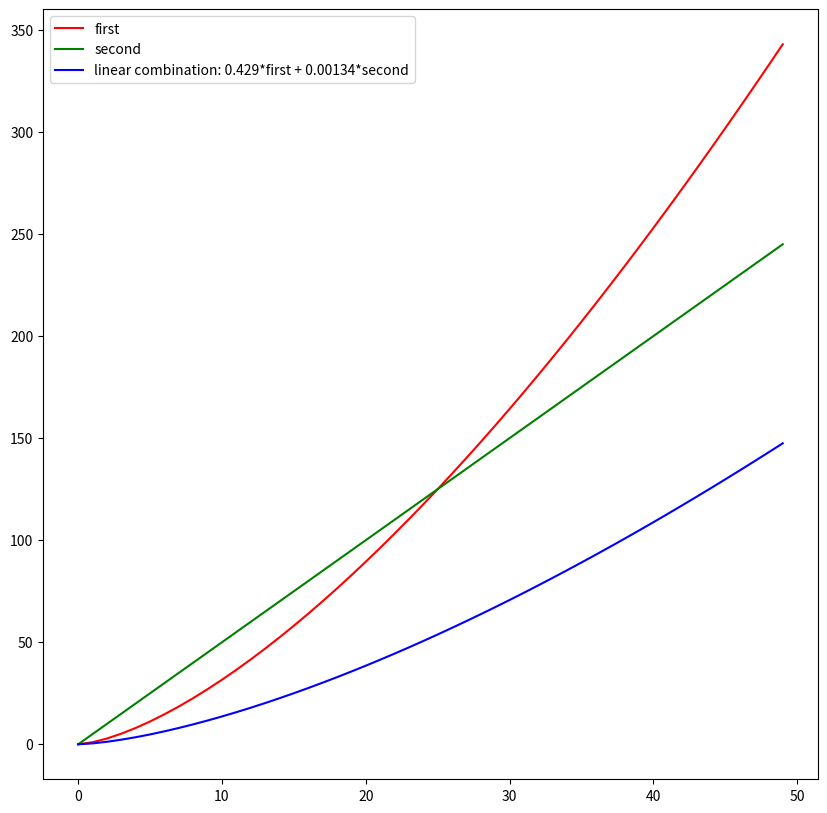

This figure's Python source: (Note: this script raises an exception after producing the figure.)
from matplotlib import pyplot as plt
import numpy as np
from copy import deepcopy

# --------- EXAMPLE OF A LINEAR COMBINATION OF TWO CURVES -------------

x1 = range(0, 50, 1)
y1 = [i**1.5 for i in x1]
y2 = [i*5 for i in x1]
k_y1 = 0.429
k_y2 = 0.00134
y3 = [k_y1*i+k_y2*j for (i, j) in zip(y1,y2)]

plt.figure(figsize=[10,10])
plt.plot(x1, y1, 'r-', label="first")
plt.plot(x1, y2, 'g-', label="second")
plt.plot(x1, y3, 'b', label="linear combination: {}*first + {}*second".format(k_y1, k_y2))
plt.legend(loc="best")
plt.show()

# ------------ end of data -----------------------------------------------

y = [y1,y2,y3] # a list of the y-data      
index_input = input("Please enter {} indices : ".format(len(y)-1)).split(',') # indices should be the areas where the relationship is linear. number of indices should be equal to the number of curves
indices = [int(num) for num in index_input]

matrix = np.ones([len(indices), len(y)])
for i in range(len(indices)):
    for j in range(len(y)):
        matrix[i,j] = y[j][indices[i]]

# ------------ FUNCTIONS -------------------------------------------------

# method for quickly solving a system of linear equations. Row echelon reduction.

def ref_reduction(matrix, reduce = True): 
    """Takes an N x M matrix and converts it into row-echelon form.
    
    Takes a matrix of any size (with reason), and returns its corresponding row-echelon form.
    Thus, all diagonal elements are one, and all lower triangular elements (below the diagonal) are zero. This applies
    to a linearly independent set of equations. However, systems of equations which are linearly dependent may have different 
    shapes. For instance, in a 6 x 6 matrix only the first two lines may be filled implying that 4 of the rows are linearly
    dependent on the first two. 
    
    """

    row, col = matrix.shape # find the number of rows and columns

    # iterates through all working columns
    for c in range(col-1): 
        
        # is matrix already in REF? If so, return the matrix
        ref = True

        for i in range(1, row): 
            for j in range(col): 
                wrow = matrix[i+j:, j]
                if sum([np.square(k) for k in wrow]) != 0 or matrix[i-1,j] != 1:
                    ref = False
        if ref:
            return matrix
        
        # make sure first diagonal element of the iteration isn't zero. If so, swap rows with next non-zero element in same row
        j=c

        if matrix[j, c] == 0:
            j +=1
        if j != c: 
            matrix[c,:], matrix[j,:] = deepcopy(matrix[j,:]), deepcopy(matrix[c,:])
            # print("switched row {} with row {}".format(c, j))

        # making diagonal element a leading 1
        first_entry = matrix[c, c]

        # divide all values by the first entry in that row
        matrix[c,:] = [matrix[c,i]/first_entry for i in range(col)]

        # subtract the product of the leading element and the proceeding row. this should make the first non-zero element of that row a zero.
        for r in range(c+1, row):

            matrix[r, :] = matrix[r,:]-matrix[r,c]*matrix[c,:]
    
    # reduced row echelon form. If you want to return coefficients right away
    if reduce == True:
        for r in range(row-1,0,-1):
            # start with the bottom, right corner of the matrix (which should be 1) and move upward
            last_entry = matrix[r, r]
            for c in range(col-2, 0, -1):
                
                # subtract the product of the first non-zero element and the preceding row. All values will be zero except the ones on the diagonal
                matrix[r-abs(c-col+1), :] = matrix[r-abs(c-col+1), :]-matrix[r,:]*matrix[r-abs(c-col+1),r]
        format_coefficients = "--"*20+"\n"        
        for i in range(row):
            format_coefficients += "coefficient "+str(i+1)+" = {:.5} \n".format(matrix[i, col-1])
        return format_coefficients
    
    return matrix

# REF_matrix = ref_reduction(matrix)
REF = ref_reduction(matrix, True)

print(REF)
def syslin_solve(matrix):
    """ Function which solves matrices in row-echelon form.
    
    Takes a matrix in row-echelon form and returns the coefficients of all variables.
    
    """
    row, col = matrix.shape
    matrix = np.fliplr(np.flipud(matrix))
    coefficients = list(np.ones(row))
    for i in range(row):
        j = 1
        c = matrix[:,0]
        while j < i+1:
            c[i] -= matrix[i,j]*coefficients[j-1]
            j += 1
        coefficients[i] = c[i] / matrix[i,j]
                
    return list(reversed(coefficients))

# can call syslin_solve if optional parameter reduce = False. Otherwise, there would be two methods of solving
# coefficients = syslin_solve(REF_matrix)